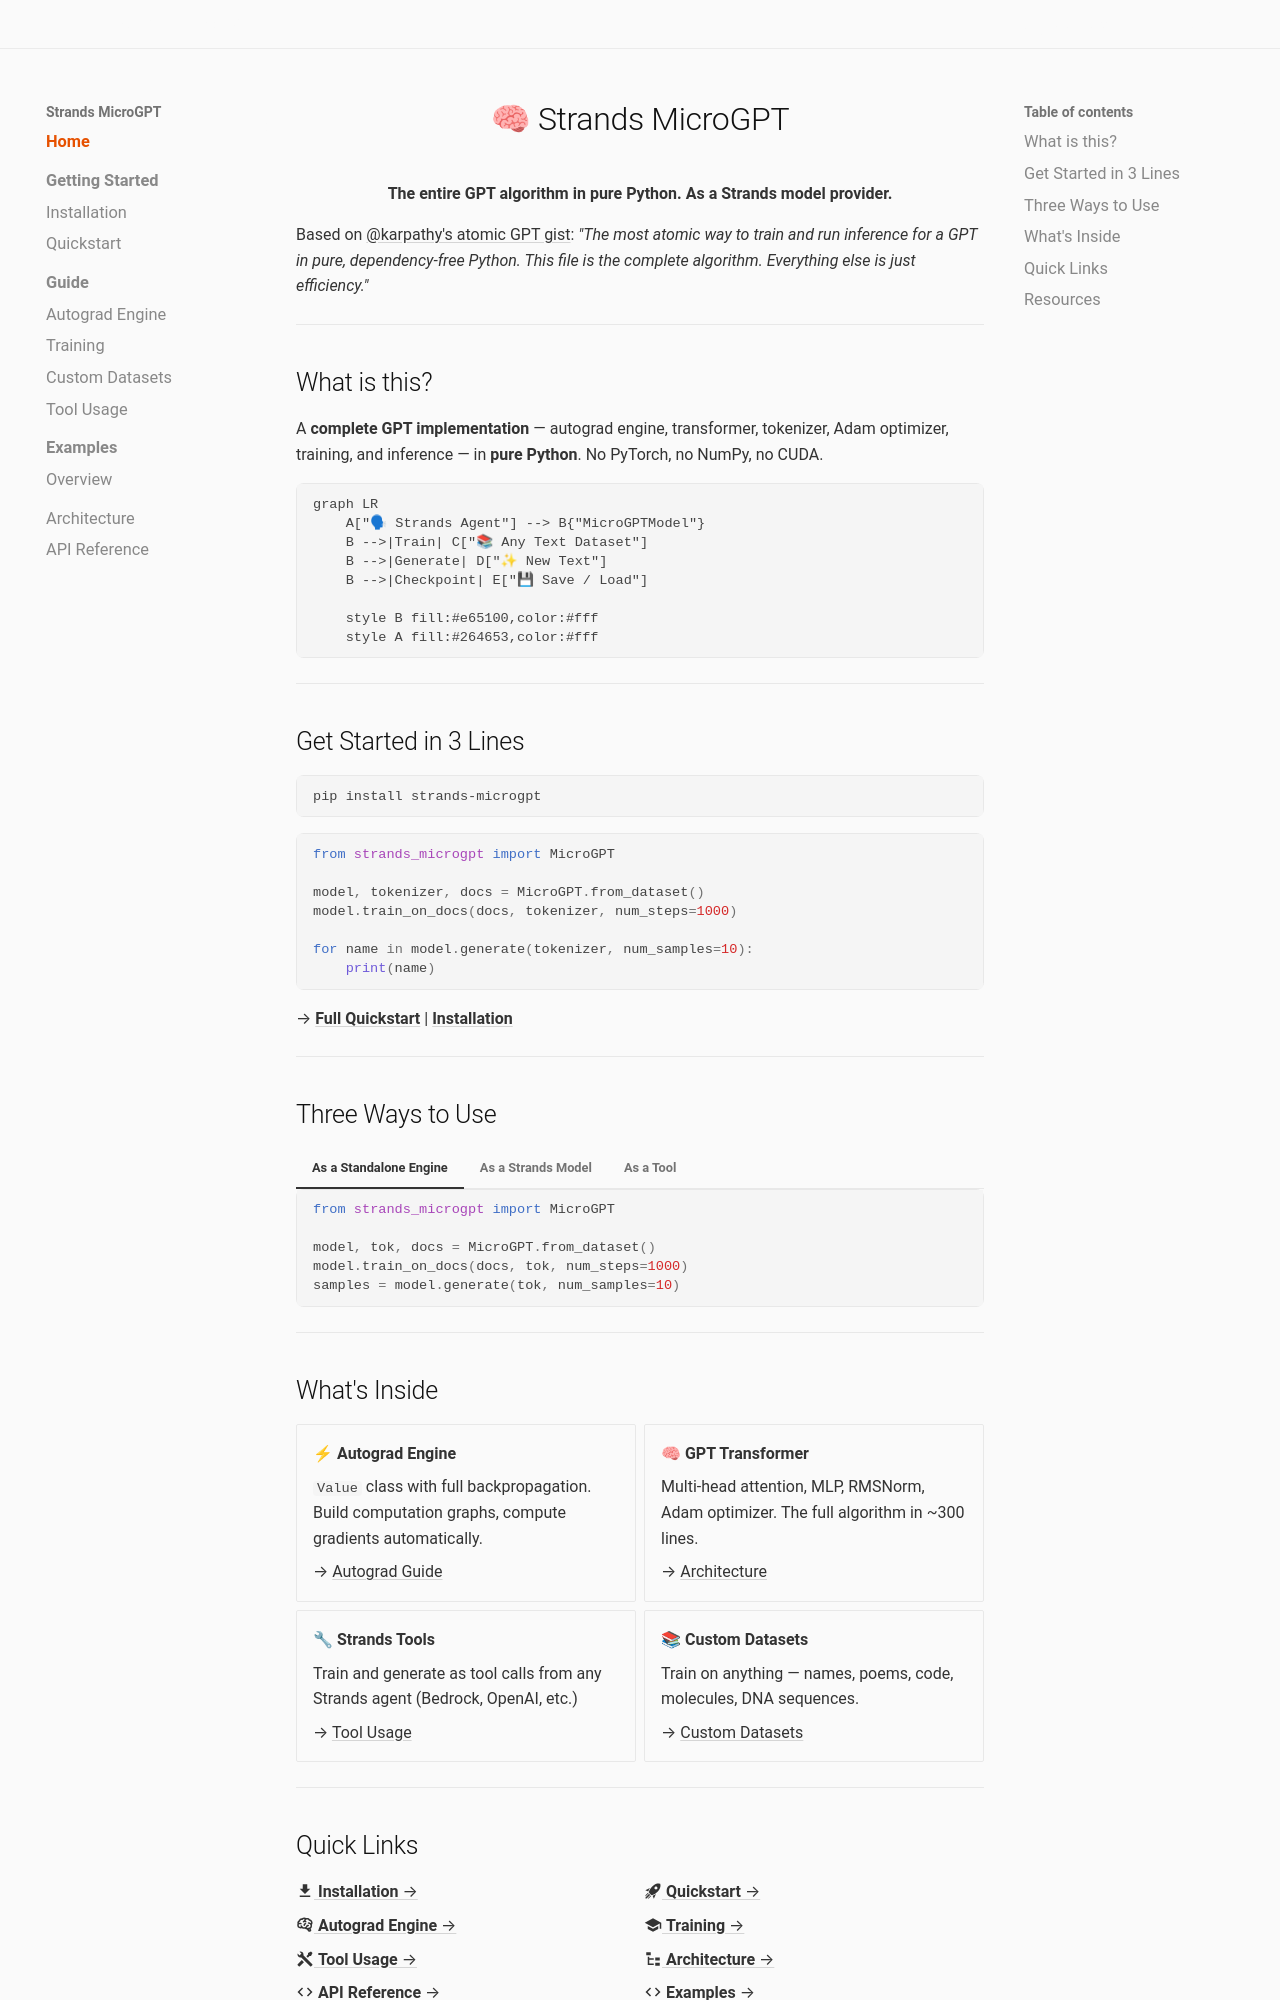

repository: cagataycali/strands-microgpt · page: index.html · generator: mkdocs

<div align="center">
  <h1>🧠 Strands MicroGPT</h1>
  <p><strong>The entire GPT algorithm in pure Python. As a Strands model provider.</strong></p>
</div>

Based on [@karpathy's atomic GPT gist](https://gist.github.com/karpathy/8627fe009c40f57531cb18360106ce95): *"The most atomic way to train and run inference for a GPT in pure, dependency-free Python. This file is the complete algorithm. Everything else is just efficiency."*

---

## What is this?

A **complete GPT implementation** — autograd engine, transformer, tokenizer, Adam optimizer, training, and inference — in **pure Python**. No PyTorch, no NumPy, no CUDA.

```mermaid
graph LR
    A["🗣 Strands Agent"] --> B{"MicroGPTModel"}
    B -->|Train| C["📚 Any Text Dataset"]
    B -->|Generate| D["✨ New Text"]
    B -->|Checkpoint| E["💾 Save / Load"]

    style B fill:#e65100,color:#fff
    style A fill:#264653,color:#fff
```

---

## Get Started in 3 Lines

```bash
pip install strands-microgpt
```

```python
from strands_microgpt import MicroGPT

model, tokenizer, docs = MicroGPT.from_dataset()
model.train_on_docs(docs, tokenizer, num_steps=1000)

for name in model.generate(tokenizer, num_samples=10):
    print(name)
```

→ **[Full Quickstart](getting-started/quickstart.md)** | **[Installation](getting-started/installation.md)**

---

## Three Ways to Use

=== "As a Standalone Engine"
    ```python
    from strands_microgpt import MicroGPT

    model, tok, docs = MicroGPT.from_dataset()
    model.train_on_docs(docs, tok, num_steps=1000)
    samples = model.generate(tok, num_samples=10)
    ```

=== "As a Strands Model"
    ```python
    from strands import Agent
    from strands_microgpt import MicroGPTModel

    model = MicroGPTModel(num_steps=1000)
    agent = Agent(model=model)
    agent("Generate some names")
    ```

=== "As a Tool"
    ```python
    from strands import Agent
    from strands_microgpt import microgpt_train, microgpt_generate

    agent = Agent(tools=[microgpt_train, microgpt_generate])
    agent("Train a GPT on names, then generate 10")
    ```

---

## What's Inside

<div class="grid cards" markdown>

- **⚡ Autograd Engine**

    `Value` class with full backpropagation. Build computation graphs, compute gradients automatically.

    → [Autograd Guide](guide/autograd.md)

- **🧠 GPT Transformer**

    Multi-head attention, MLP, RMSNorm, Adam optimizer. The full algorithm in ~300 lines.

    → [Architecture](architecture.md)

- **🔧 Strands Tools**

    Train and generate as tool calls from any Strands agent (Bedrock, OpenAI, etc.)

    → [Tool Usage](guide/tool-usage.md)

- **📚 Custom Datasets**

    Train on anything — names, poems, code, molecules, DNA sequences.

    → [Custom Datasets](guide/custom-datasets.md)

</div>

---
